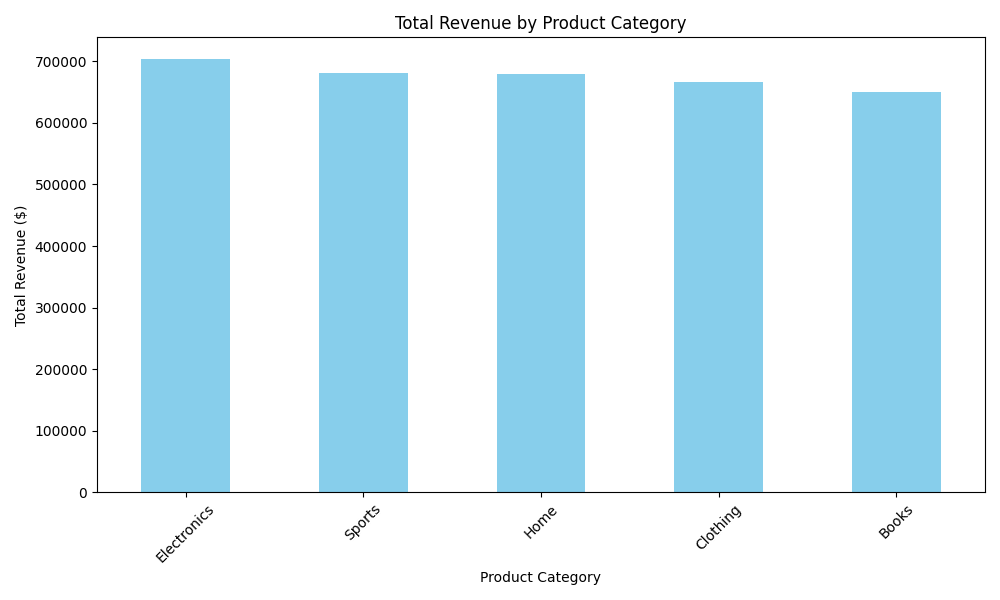

The data file committed next to this chart (first rows):
Product Category, Total Amount
Electronics, 703679
Sports, 680411
Home, 679325
Clothing, 666876
Books, 649391
